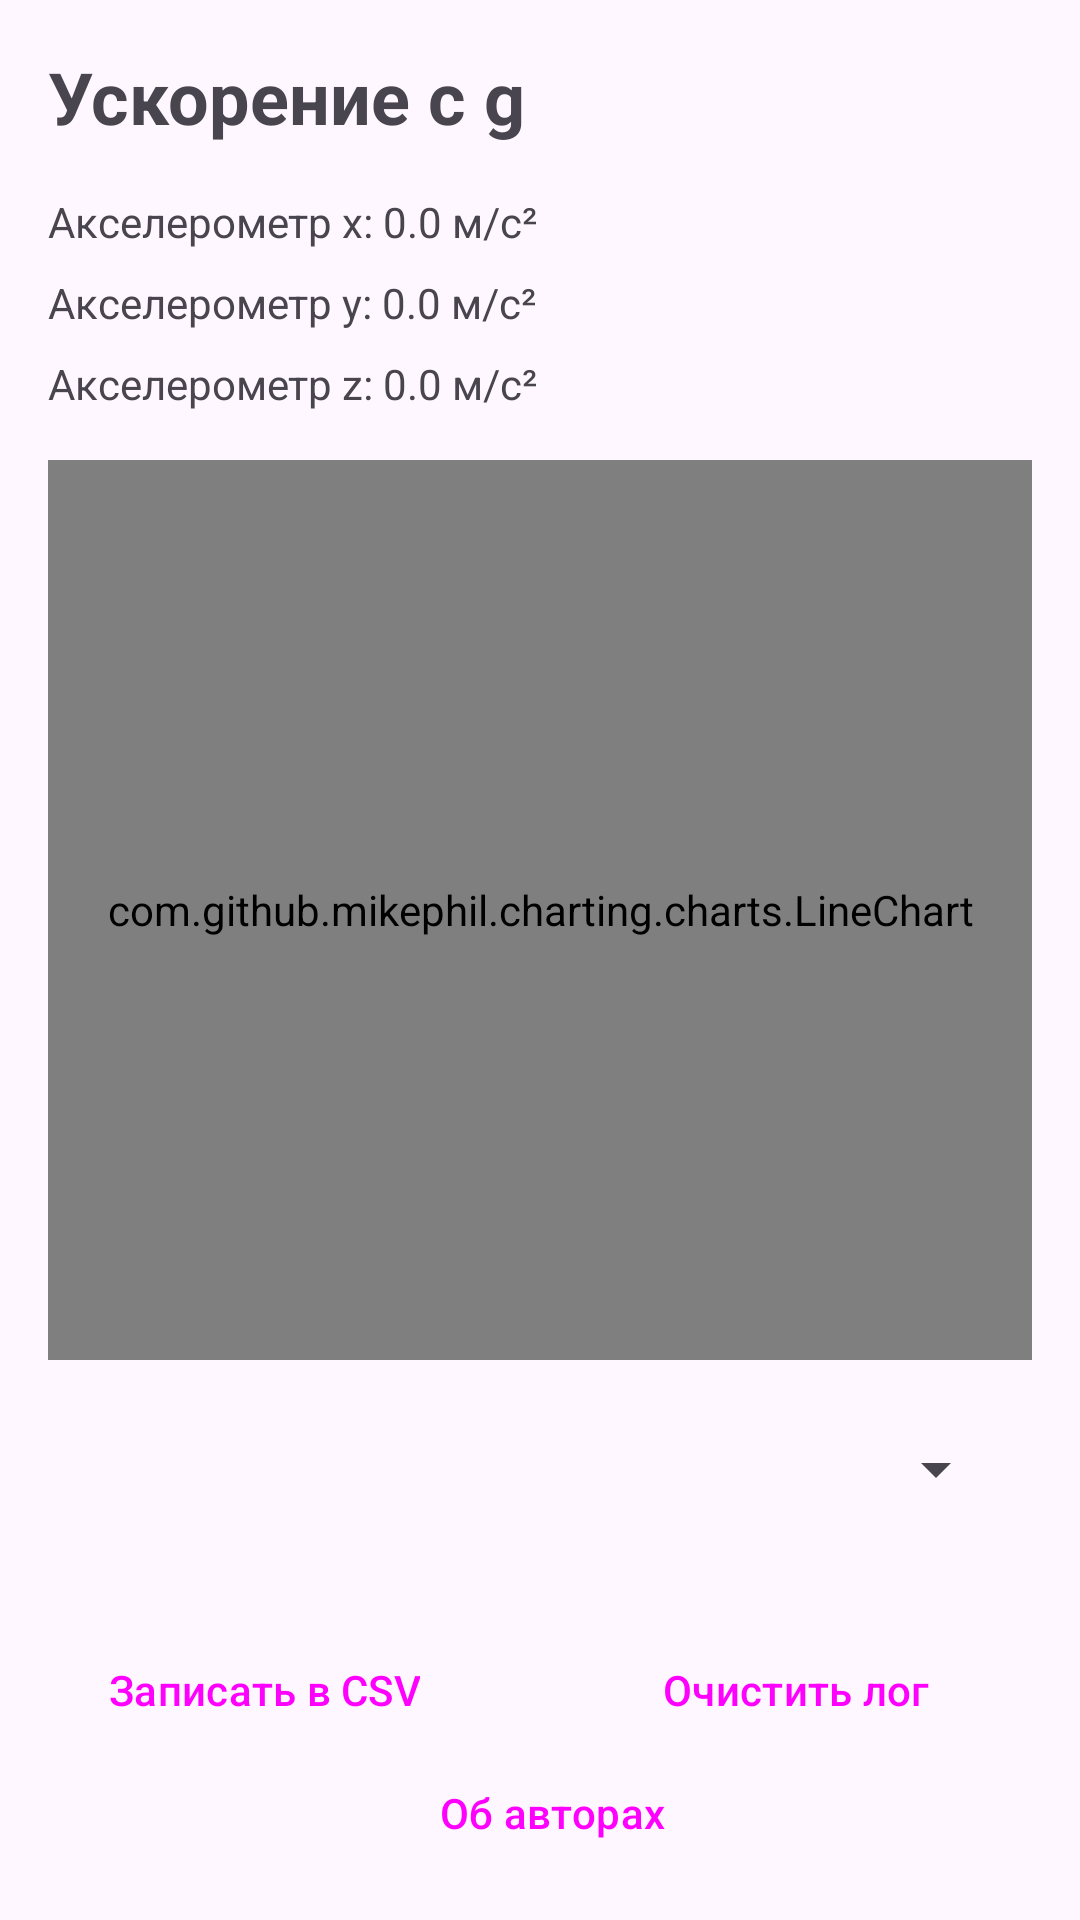

Android layout source for this screen:
<!-- AndroidManifest.xml: application theme Theme.SNARLogger -->
<!-- res/layout/activity_main.xml -->
<?xml version="1.0" encoding="utf-8"?>
<LinearLayout xmlns:android="http://schemas.android.com/apk/res/android"
    xmlns:app="http://schemas.android.com/apk/res-auto"
    xmlns:tools="http://schemas.android.com/tools"
    android:layout_width="match_parent"
    android:layout_height="match_parent"
    android:orientation="vertical"
    android:padding="16dp">

    <TextView
        android:id="@+id/titleTextView"
        android:layout_width="wrap_content"
        android:layout_height="wrap_content"
        android:text="@string/g"
        android:textSize="24sp"
        android:textStyle="bold" />

    <TextView
        android:id="@+id/xAccelTextView"
        android:layout_width="wrap_content"
        android:layout_height="wrap_content"
        android:text="@string/x_0_0"
        android:layout_marginTop="16dp" />

    <TextView
        android:id="@+id/yAccelTextView"
        android:layout_width="wrap_content"
        android:layout_height="wrap_content"
        android:text="@string/y_0_0"
        android:layout_marginTop="8dp" />

    <TextView
        android:id="@+id/zAccelTextView"
        android:layout_width="wrap_content"
        android:layout_height="wrap_content"
        android:text="@string/z_0_0"
        android:layout_marginTop="8dp" />

    <com.github.mikephil.charting.charts.LineChart
        android:id="@+id/lineChart"
        android:layout_width="match_parent"
        android:layout_height="300dp"
        android:layout_marginTop="16dp" />

    <LinearLayout
        android:layout_width="match_parent"
        android:layout_height="73dp"
        android:orientation="vertical">

        <Spinner
            android:id="@+id/sensorSpinner"
            android:layout_width="match_parent"
            android:layout_height="wrap_content"
            android:layout_marginEnd="8dp"
            android:layout_weight="1" />

    </LinearLayout>

    <LinearLayout
        style="?android:attr/buttonBarStyle"
        android:layout_width="380dp"
        android:layout_height="58dp"
        android:orientation="horizontal">

        <Button
            android:id="@+id/recordButton"
            style="?android:attr/buttonBarButtonStyle"
            android:layout_width="wrap_content"
            android:layout_height="match_parent"
            android:layout_marginTop="16dp"
            android:text="@string/csv" />

        <Button
            android:id="@+id/clearButton"
            style="?android:attr/buttonBarButtonStyle"
            android:layout_width="211dp"
            android:layout_height="match_parent"
            android:layout_marginTop="16dp"
            android:text="@string/clear" />
    </LinearLayout>

    <androidx.constraintlayout.widget.ConstraintLayout
        android:layout_width="match_parent"
        android:layout_height="match_parent">

        <Button
            android:id="@+id/aboutButton"
            style="?android:attr/buttonBarButtonStyle"
            android:layout_width="0dp"
            android:layout_height="wrap_content"
            android:text="Об авторах"
            app:layout_constraintBottom_toBottomOf="parent"
            app:layout_constraintEnd_toEndOf="parent"
            app:layout_constraintStart_toStartOf="parent" />
    </androidx.constraintlayout.widget.ConstraintLayout>

</LinearLayout>
<!-- resources referenced by this layout -->
<resources>
  <string name="clear">Очистить лог</string>
  <string name="csv">Записать в CSV</string>
  <string name="g">Ускорение с g</string>
  <string name="x_0_0">Акселерометр x: 0.0 м/с²</string>
  <string name="y_0_0">Акселерометр y: 0.0 м/с²</string>
  <string name="z_0_0">Акселерометр z: 0.0 м/с²</string>
  <style name="Theme.SNARLogger" parent="Base.Theme.SNARLogger" />
  <style name="Base.Theme.SNARLogger" parent="Theme.Material3.DayNight.NoActionBar">
          
          
      </style>
</resources>
